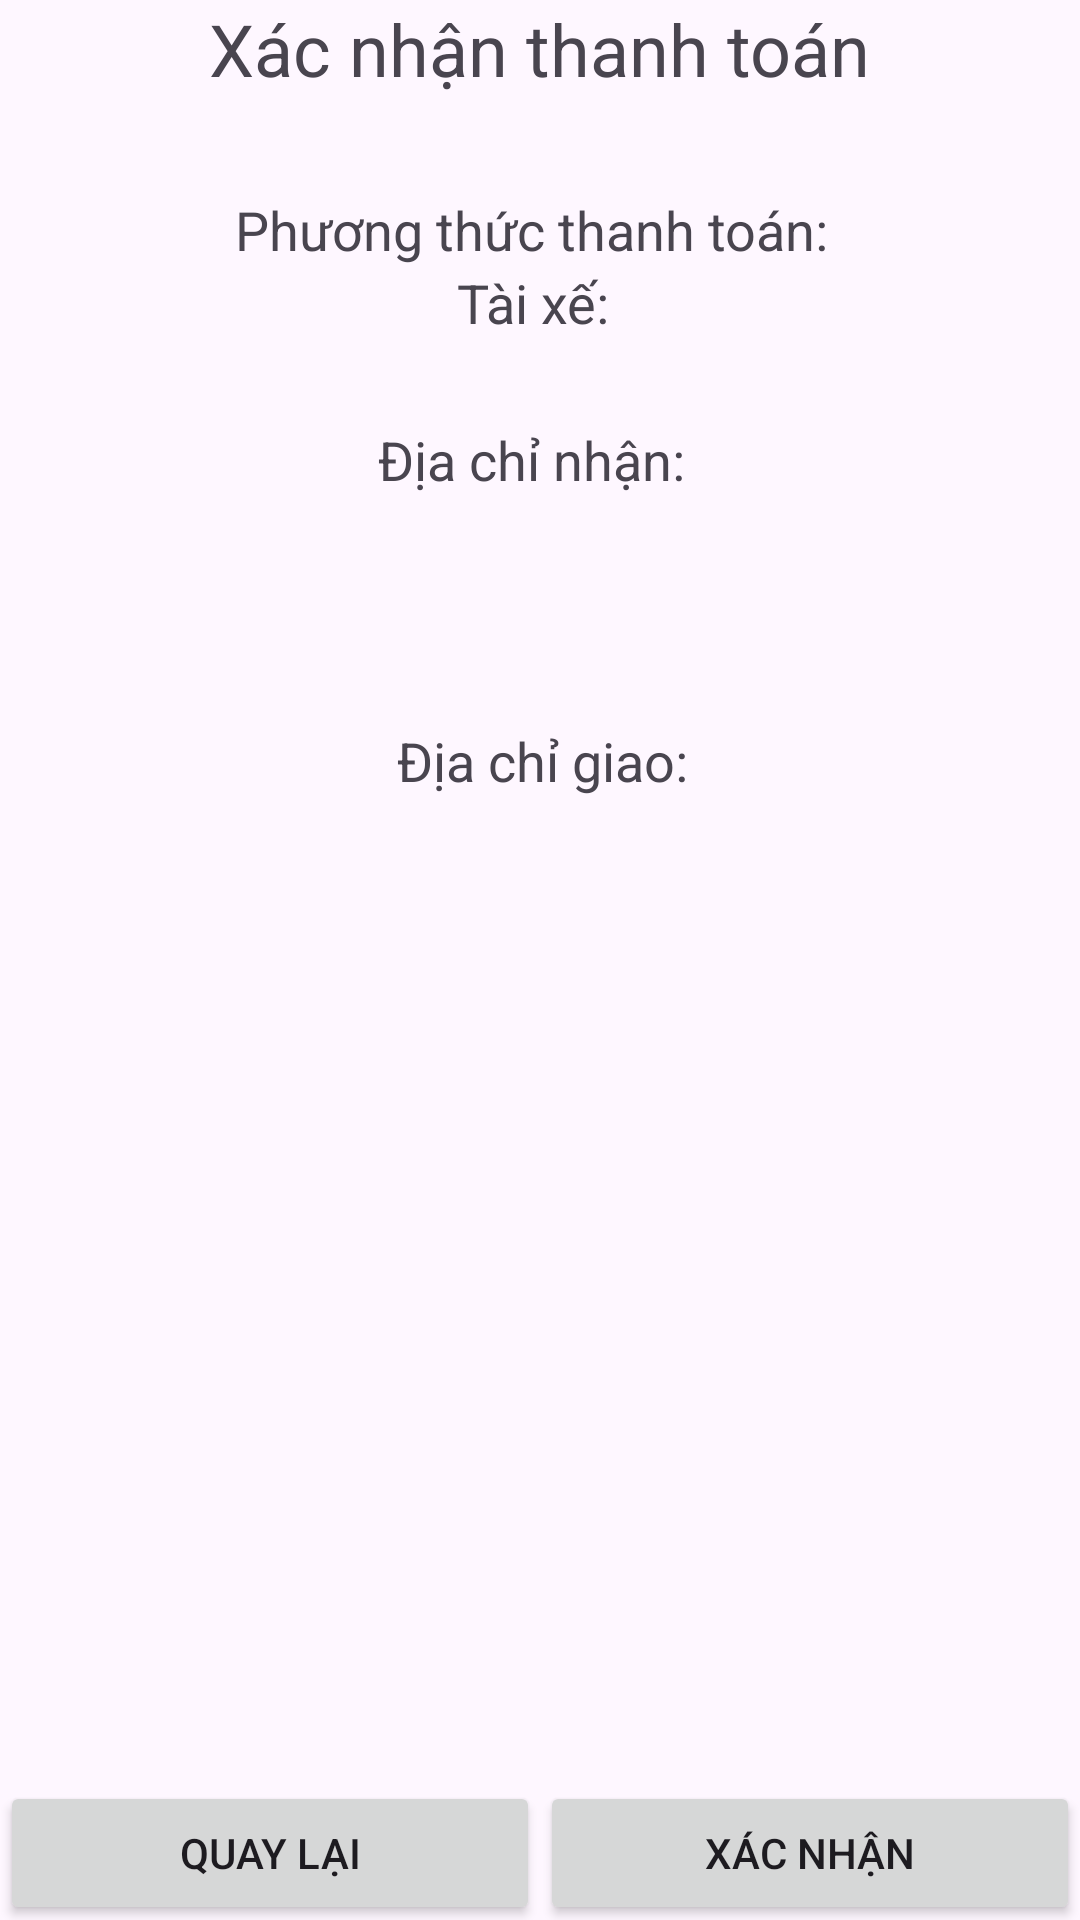

Produce the Android XML layout that renders to this screen, including the resource entries it uses.
<!-- AndroidManifest.xml: application theme Theme.MainDelivery -->
<!-- res/layout/activity_xac_nhan_thanh_toan.xml -->
<?xml version="1.0" encoding="utf-8"?>
<androidx.constraintlayout.widget.ConstraintLayout xmlns:android="http://schemas.android.com/apk/res/android"
    xmlns:app="http://schemas.android.com/apk/res-auto"
    android:id="@+id/main"
    android:layout_width="match_parent"
    android:layout_height="match_parent">

    <TextView
        android:id="@+id/title"
        android:layout_width="wrap_content"
        android:layout_height="wrap_content"
        android:text="Xác nhận thanh toán"
        android:textSize="24sp"
        app:layout_constraintEnd_toEndOf="parent"
        app:layout_constraintStart_toStartOf="parent"
        app:layout_constraintTop_toTopOf="parent" />

    <TextView
        android:id="@+id/total"
        android:layout_width="wrap_content"
        android:layout_height="wrap_content"
        android:layout_marginTop="32dp"
        android:text="Phương thức thanh toán: "
        android:textSize="18sp"
        app:layout_constraintEnd_toEndOf="parent"
        app:layout_constraintHorizontal_bias="0.497"
        app:layout_constraintStart_toStartOf="parent"
        app:layout_constraintTop_toBottomOf="@id/title" />

    <TextView
        android:id="@+id/driver"
        android:layout_width="wrap_content"
        android:layout_height="wrap_content"
        android:text="Tài xế: "
        android:textSize="18sp"
        app:layout_constraintEnd_toEndOf="parent"
        app:layout_constraintStart_toStartOf="parent"
        app:layout_constraintTop_toBottomOf="@id/total" />

    <TextView
        android:id="@+id/address_receive"
        android:layout_width="wrap_content"
        android:layout_height="wrap_content"
        android:layout_marginTop="28dp"
        android:text="Địa chỉ nhận: "
        android:textSize="18sp"
        app:layout_constraintEnd_toEndOf="parent"
        app:layout_constraintHorizontal_bias="0.498"
        app:layout_constraintStart_toStartOf="parent"
        app:layout_constraintTop_toBottomOf="@id/driver" />

    <TextView
        android:id="@+id/address_delivery"
        android:layout_width="wrap_content"
        android:layout_height="wrap_content"
        android:layout_marginTop="76dp"
        android:text="Địa chỉ giao: "
        android:textSize="18sp"
        app:layout_constraintEnd_toEndOf="parent"
        app:layout_constraintHorizontal_bias="0.511"
        app:layout_constraintStart_toStartOf="parent"
        app:layout_constraintTop_toBottomOf="@id/address_receive" />

    <Button
        android:id="@+id/back"
        android:layout_width="0dp"
        android:layout_height="wrap_content"
        android:layout_marginTop="328dp"
        android:text="Quay lại"
        app:layout_constraintEnd_toStartOf="@id/confirm"
        app:layout_constraintStart_toStartOf="parent"
        app:layout_constraintTop_toBottomOf="@id/address_delivery" />

    <Button
        android:id="@+id/confirm"
        android:layout_width="0dp"
        android:layout_height="wrap_content"
        android:layout_marginTop="328dp"
        android:text="Xác nhận"
        app:layout_constraintEnd_toEndOf="parent"
        app:layout_constraintStart_toEndOf="@id/back"
        app:layout_constraintTop_toBottomOf="@id/address_delivery" />

</androidx.constraintlayout.widget.ConstraintLayout>
<!-- resources referenced by this layout -->
<resources>
  <style name="Theme.MainDelivery" parent="Base.Theme.MainDelivery" />
  <style name="Base.Theme.MainDelivery" parent="Theme.Material3.DayNight.NoActionBar">
          
          
      </style>
</resources>
